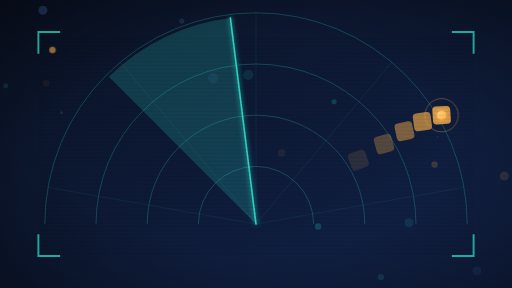
t = 0.00 s
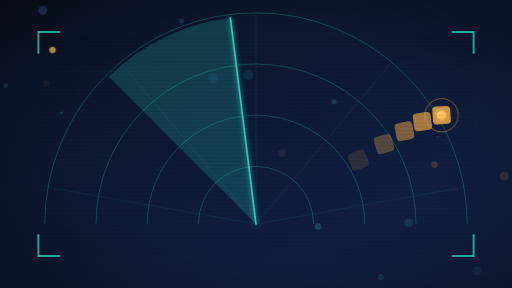
t = 0.63 s
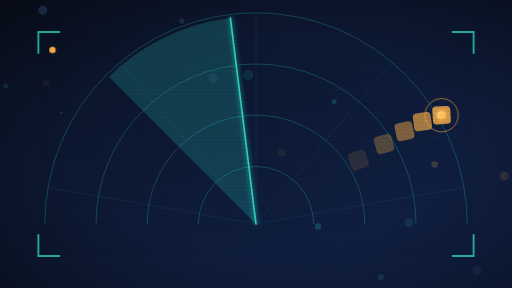
t = 1.88 s
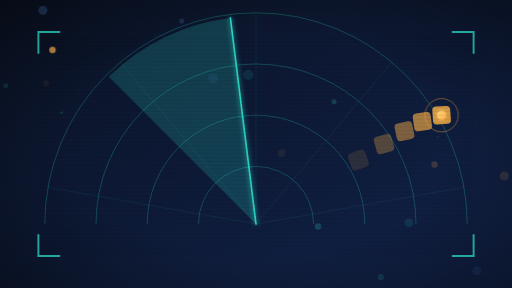
t = 2.50 s
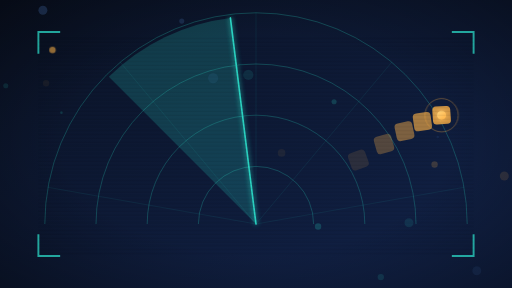
t = 3.13 s
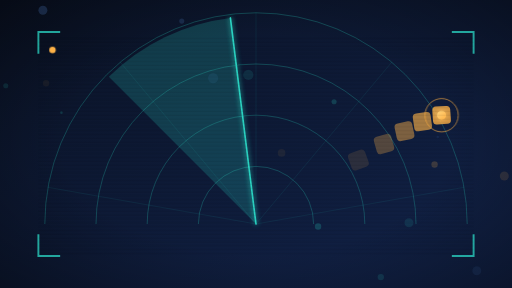
t = 4.38 s

The animated SVG that drew these frames (rendered in a browser with its animation timeline set to each time). Animation: 3 CSS @keyframes rules; one cycle of 5.00 s, repeats indefinitely.

<svg xmlns="http://www.w3.org/2000/svg" viewBox="0 0 800 450" role="img" aria-hidden="true">
<defs>
<linearGradient id="bg" x1="0" y1="0" x2="1" y2="1"><stop offset="0" stop-color="#0a1224"/><stop offset="1" stop-color="#12234a"/></linearGradient>
<radialGradient id="vig" cx=".5" cy=".5" r=".75"><stop offset=".5" stop-color="#000" stop-opacity="0"/><stop offset="1" stop-color="#000" stop-opacity=".45"/></radialGradient>
<linearGradient id="tg" x1="0" y1="0" x2="1" y2="1"><stop offset="0" stop-color="#2ee6d0"/><stop offset="1" stop-color="#2a8cff"/></linearGradient>
<linearGradient id="ag" x1="0" y1="0" x2="1" y2="1"><stop offset="0" stop-color="#ffd37a"/><stop offset="1" stop-color="#ffb347"/></linearGradient>
<filter id="glow" x="-50%" y="-50%" width="200%" height="200%"><feGaussianBlur stdDeviation="4" result="b"/><feMerge><feMergeNode in="b"/><feMergeNode in="SourceGraphic"/></feMerge></filter>
<filter id="soft"><feGaussianBlur stdDeviation="14"/></filter>
</defs>
<style>@keyframes p{0%,100%{opacity:.55}50%{opacity:1}}@keyframes fl{0%,100%{transform:translateY(0)}50%{transform:translateY(-8px)}}@keyframes dr{to{stroke-dashoffset:-60}}.pu{animation:p 3s ease-in-out infinite}.fl{animation:fl 5s ease-in-out infinite}.dash{stroke-dasharray:6 8;animation:dr 4s linear infinite}</style>
<rect width="800" height="450" fill="url(#bg)"/><rect width="800" height="450" fill="url(#vig)"/><circle cx="595" cy="433" r="5" fill="#2ee6d0" opacity="0.12"/><circle cx="679" cy="257" r="5" fill="#ffb347" opacity="0.19"/><circle cx="497" cy="354" r="5" fill="#2ee6d0" opacity="0.20"/><circle cx="72" cy="130" r="5" fill="#ffb347" opacity="0.06"/><circle cx="788" cy="275" r="7" fill="#ffb347" opacity="0.12"/><circle cx="333" cy="122" r="8" fill="#6aa6ff" opacity="0.08"/><circle cx="440" cy="239" r="6" fill="#ffb347" opacity="0.07"/><circle cx="639" cy="348" r="7" fill="#2ee6d0" opacity="0.11"/><circle cx="388" cy="117" r="8" fill="#2ee6d0" opacity="0.11"/><circle cx="684" cy="214" r="2" fill="#6aa6ff" opacity="0.08"/><circle cx="96" cy="176" r="2" fill="#2ee6d0" opacity="0.16"/><circle cx="9" cy="134" r="4" fill="#2ee6d0" opacity="0.11"/><circle cx="284" cy="33" r="4" fill="#6aa6ff" opacity="0.15"/><circle cx="745" cy="423" r="7" fill="#6aa6ff" opacity="0.07"/><circle cx="522" cy="159" r="4" fill="#2ee6d0" opacity="0.19"/><circle cx="67" cy="16" r="7" fill="#6aa6ff" opacity="0.18"/>
<path d="M310 350A90 90 0 0 1 490 350" stroke="#2ee6d0" stroke-width="1.2" fill="none" opacity=".3"/><path d="M230 350A170 170 0 0 1 570 350" stroke="#2ee6d0" stroke-width="1.2" fill="none" opacity=".3"/><path d="M150 350A250 250 0 0 1 650 350" stroke="#2ee6d0" stroke-width="1.2" fill="none" opacity=".3"/><path d="M70 350A330 330 0 0 1 730 350" stroke="#2ee6d0" stroke-width="1.2" fill="none" opacity=".3"/><path d="M400 350L170 120A325 325 0 0 1 360 28Z" fill="#2ee6d0" opacity=".18"/><path d="M400 350L360 28" stroke="#2ee6d0" stroke-width="2.5" opacity="0.9" fill="none" stroke-linecap="round" filter="url(#glow)"/><path d="M400 350L75.01344150597134 292.696101369913" stroke="#2ee6d0" stroke-width="0.8" opacity="0.15" fill="none" stroke-linecap="round" /><path d="M400 350L187.88008880344205 97.20533377073727" stroke="#2ee6d0" stroke-width="0.8" opacity="0.15" fill="none" stroke-linecap="round" /><path d="M400 350L400.0 20.0" stroke="#2ee6d0" stroke-width="0.8" opacity="0.15" fill="none" stroke-linecap="round" /><path d="M400 350L612.119911196558 97.20533377073727" stroke="#2ee6d0" stroke-width="0.8" opacity="0.15" fill="none" stroke-linecap="round" /><path d="M400 350L724.9865584940287 292.696101369913" stroke="#2ee6d0" stroke-width="0.8" opacity="0.15" fill="none" stroke-linecap="round" /><rect x="546" y="236" width="28" height="28" rx="6" fill="#ffb347" opacity="0.12" transform="rotate(-20 560 250)"/><rect x="586" y="211" width="28" height="28" rx="6" fill="#ffb347" opacity="0.29" transform="rotate(-16 600 225)"/><rect x="618" y="191" width="28" height="28" rx="6" fill="#ffb347" opacity="0.46" transform="rotate(-12 632 205)"/><rect x="646" y="176" width="28" height="28" rx="6" fill="#ffb347" opacity="0.63" transform="rotate(-8 660 190)"/><rect x="676" y="166" width="28" height="28" rx="6" fill="#ffb347" opacity="0.80" transform="rotate(-4 690 180)"/><circle cx="690" cy="180" r="7" fill="url(#ag)" opacity="1" filter="url(#glow)" /><circle cx="690" cy="180" r="26" fill="none" stroke="#ffb347" class="pu"/><path d="M60 84V50H94" stroke="#2ee6d0" stroke-width="3" fill="none" opacity=".7"/><path d="M740 84V50H706" stroke="#2ee6d0" stroke-width="3" fill="none" opacity=".7"/><path d="M60 366V400H94" stroke="#2ee6d0" stroke-width="3" fill="none" opacity=".7"/><path d="M740 366V400H706" stroke="#2ee6d0" stroke-width="3" fill="none" opacity=".7"/><path d="M60 60H740" stroke="#000" stroke-opacity=".12"/><path d="M60 66H740" stroke="#000" stroke-opacity=".12"/><path d="M60 72H740" stroke="#000" stroke-opacity=".12"/><path d="M60 78H740" stroke="#000" stroke-opacity=".12"/><path d="M60 84H740" stroke="#000" stroke-opacity=".12"/><path d="M60 90H740" stroke="#000" stroke-opacity=".12"/><path d="M60 96H740" stroke="#000" stroke-opacity=".12"/><path d="M60 102H740" stroke="#000" stroke-opacity=".12"/><path d="M60 108H740" stroke="#000" stroke-opacity=".12"/><path d="M60 114H740" stroke="#000" stroke-opacity=".12"/><path d="M60 120H740" stroke="#000" stroke-opacity=".12"/><path d="M60 126H740" stroke="#000" stroke-opacity=".12"/><path d="M60 132H740" stroke="#000" stroke-opacity=".12"/><path d="M60 138H740" stroke="#000" stroke-opacity=".12"/><path d="M60 144H740" stroke="#000" stroke-opacity=".12"/><path d="M60 150H740" stroke="#000" stroke-opacity=".12"/><path d="M60 156H740" stroke="#000" stroke-opacity=".12"/><path d="M60 162H740" stroke="#000" stroke-opacity=".12"/><path d="M60 168H740" stroke="#000" stroke-opacity=".12"/><path d="M60 174H740" stroke="#000" stroke-opacity=".12"/><path d="M60 180H740" stroke="#000" stroke-opacity=".12"/><path d="M60 186H740" stroke="#000" stroke-opacity=".12"/><path d="M60 192H740" stroke="#000" stroke-opacity=".12"/><path d="M60 198H740" stroke="#000" stroke-opacity=".12"/><path d="M60 204H740" stroke="#000" stroke-opacity=".12"/><path d="M60 210H740" stroke="#000" stroke-opacity=".12"/><path d="M60 216H740" stroke="#000" stroke-opacity=".12"/><path d="M60 222H740" stroke="#000" stroke-opacity=".12"/><path d="M60 228H740" stroke="#000" stroke-opacity=".12"/><path d="M60 234H740" stroke="#000" stroke-opacity=".12"/><path d="M60 240H740" stroke="#000" stroke-opacity=".12"/><path d="M60 246H740" stroke="#000" stroke-opacity=".12"/><path d="M60 252H740" stroke="#000" stroke-opacity=".12"/><path d="M60 258H740" stroke="#000" stroke-opacity=".12"/><path d="M60 264H740" stroke="#000" stroke-opacity=".12"/><path d="M60 270H740" stroke="#000" stroke-opacity=".12"/><path d="M60 276H740" stroke="#000" stroke-opacity=".12"/><path d="M60 282H740" stroke="#000" stroke-opacity=".12"/><path d="M60 288H740" stroke="#000" stroke-opacity=".12"/><path d="M60 294H740" stroke="#000" stroke-opacity=".12"/><path d="M60 300H740" stroke="#000" stroke-opacity=".12"/><path d="M60 306H740" stroke="#000" stroke-opacity=".12"/><path d="M60 312H740" stroke="#000" stroke-opacity=".12"/><path d="M60 318H740" stroke="#000" stroke-opacity=".12"/><path d="M60 324H740" stroke="#000" stroke-opacity=".12"/><path d="M60 330H740" stroke="#000" stroke-opacity=".12"/><path d="M60 336H740" stroke="#000" stroke-opacity=".12"/><path d="M60 342H740" stroke="#000" stroke-opacity=".12"/><path d="M60 348H740" stroke="#000" stroke-opacity=".12"/><path d="M60 354H740" stroke="#000" stroke-opacity=".12"/><path d="M60 360H740" stroke="#000" stroke-opacity=".12"/><path d="M60 366H740" stroke="#000" stroke-opacity=".12"/><path d="M60 372H740" stroke="#000" stroke-opacity=".12"/><path d="M60 378H740" stroke="#000" stroke-opacity=".12"/><path d="M60 384H740" stroke="#000" stroke-opacity=".12"/><path d="M60 390H740" stroke="#000" stroke-opacity=".12"/><path d="M60 396H740" stroke="#000" stroke-opacity=".12"/><circle cx="82" cy="78" r="5" fill="#ffb347" class="pu"/>
</svg>
